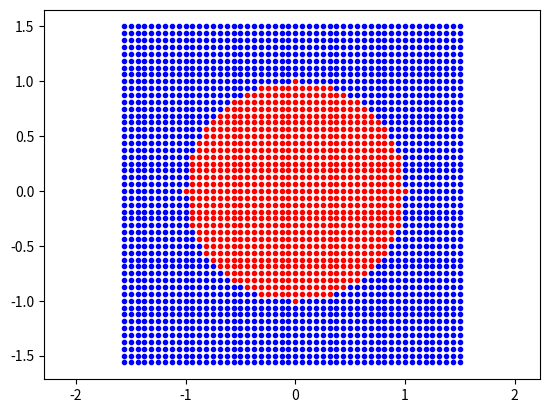

Recreate this plot in Python. (Note: this script raises an exception after producing the figure.)
#Some useful imports
import math
from pylab import *
import matplotlib.pyplot as plt
from random import *
import numpy as np

#We are on a NxN grid.
N = 50

#List of all the points in [-1.5,1.5]^2 on an evenly spaced 50x50 grid
X_train = np.array([(i//N - N//2,i%N - N//2) for i in range(N*N)])/(N//3)

#We make this copy for future use
dots = np.copy(X_train)

#And we prepare the outputs
Y_train = np.array([int(i*i+j*j <= 1) for i,j in X_train])

X_train = X_train.reshape(N*N,2,1) #We change the shape to make it more adapted: we'll get into why in a later session

for i in range(len(Y_train)):
    if Y_train[i]:
        plt.plot(dots[i][0],dots[i][1],"r.")
    else:
        plt.plot(dots[i][0],dots[i][1],"b.")

plt.axis("equal") 
plt.show()

class Layer:

  """
    For the moment, we don't define any of the functions.
    We just set the value of the input to None.
  """
  def __init__(self):
    # Reminder, in the __init__ method, we define what the object is composed of. Here it has a "input" field
    self.input = None

  def forward(self, input):
    # The keyword "pass" means "do nothing". If we just write nothing, there will be an error stating that the function is not complete.
    # "pass" is the keyword that means "this function does nothing but it is intentionnal" 
    pass 

  def backward(self, output_gradient, learning_rate):
    pass

class Dense(Layer):

  """
    This class is inherited from the class "Layer", which means it has the same functions
    and attributes as the class "Layer".
    This layer has a weights matrix and a biases vector.
  """
  def __init__(self, input_size, output_size):
    #TODO : find the sizes for the weights and bias matrix
    self.weights = np.random.randn(..., ...)
    self.bias = np.random.randn(..., ...)

  """
    Computes the output vector
    This function must also set the value of self.input
  """
  def forward(self, input):
    self.input = input

    #TODO
    ...

  """
    Updates the weights matrix and the bias vector,
    Then returns the gradient of the error in with respect to the input
  """
  def backward(self, output_gradient):
    learning_rate = 0.1 #fixed value

    #TODO
    ...

test_layer = Dense(2,4)

#setting concrete values
test_layer.weights = np.array([[1., 2.], [3., 4.], [5., 6.], [7., 8.]])
test_layer.bias = np.array([[-1.], [2.], [-3.], [4.]])

input = np.array([[-1], [2]])
expected_output = np.array([[2], [7], [4], [13]])

#forward test

print("output of the layer :\n",test_layer.forward(input))
np.testing.assert_almost_equal(expected_output,test_layer.forward(input),3)



output_gradient = np.array([[0], [1], [0], [-1]])
expected_gradient = np.array([[-3.8], [-4.4]])
expected_weights = np.array([[1., 2.], [3.1, 3.8], [5., 6.], [6.9, 8.2]])
expected_bias = np.array([[-1], [1.9], [-3.], [4.1]])

#backward test
obtained_gradient = test_layer.backward(output_gradient)
print("dL/dX computed by the layer :\n", obtained_gradient)
print("updated weights :\n", test_layer.weights)
print("updated bias :\n", test_layer.bias)

np.testing.assert_almost_equal(obtained_gradient,expected_gradient,3)
np.testing.assert_almost_equal(test_layer.weights, expected_weights, 3)
np.testing.assert_almost_equal(test_layer.bias, expected_bias, 3)


def sigmoid(valeur):
  return(1 / (1 + exp( - valeur )))

def sigmoid_derivative(valeur):
  return sigmoid(valeur)*(1-sigmoid(valeur))

class Sigmoid(Layer):
  """
    This class also inherits from "Layer"
  """

  """
    Computes and returns the output vector
    This function must also set the value of self.input
  """
  def forward(self, input):
    self.input = input

    #TODO
    ...

  """
    Computes and returns the gradient of the error in with respect to the input
  """
  def backward(self, output_gradient):

    #TODO
    ...

test_layer = Sigmoid()

input = np.array([[1], [2], [3], [4]])
expected_output = np.array([[0.73105858], [0.88079708], [0.95257413], [0.98201379]])

#forward test
print("output of the layer :\n",test_layer.forward(input))
np.testing.assert_almost_equal(expected_output,test_layer.forward(input),3)



output_gradient = np.array([[0], [1], [0], [-1]])
expected_gradient = np.array([[0.], [0.10499359], [0.], [-0.01766271]])

#backward test

obtained_gradient = test_layer.backward(output_gradient)
print("dL/dX computed by the layer :\n", obtained_gradient)
np.testing.assert_almost_equal(obtained_gradient,expected_gradient,3)

def mse_derivative(y_expected, y_predicted):
  """
    This function calculates the derivative of the Mean Square Error
    with respect to the predicted values.
  """
  return 2 * (y_predicted - y_expected) / np.size(y_expected)



class NeuralNet:

  """
    This class represents the Neural Network, which really is just a list of Layers.
  """
  def __init__(self, layers):
    self.layers = layers

  """
    This function propagates the input through all of the layers.
    The output of a layer is the input of the next one, until there are no more layers
    In that case, the output of the last layer is the output of the network.
  """
  def forward(self, input):
    #TODO
    ...

  """
    This function backpropagates the gradient through each layer.
    The error with respect to the input of one layer is the error with respect to the output of the previous layer.

    grad is the loss with respect to the output
  """
  def backward(self,grad):

    #TODO
    ...

  """
    This function trains the neural network.
  """
  def train(self, input_batch, output_batch, epochs):

    for e in range(epochs):
      print("progression: " + str(e+1) + "/" + str(epochs))

      #TODO
      ...



  """
    This function returns the answer that the network is most confident with
  """
  def predict(self,input):
    prediction = self.forward(input)

    #We return the index with the highest confidence
    return np.argmax(prediction), max(prediction)

#Define your neural network here !
#Make sure the output size of a layer is the same as the input size of the next :)
net = NeuralNet([
  #TODO
  ...
])


epochs = 50

def one_hot_encode(Y):
  n = Y.size
  m = max(Y)
  res = np.zeros((m+1)*n).reshape(n,m+1,1)
  for i in range(len(Y)):
    res[i][Y[i]][0] = 1

  return res

X_batch = X_train
Y_batch = one_hot_encode(Y_train)

net.train(X_batch, Y_batch, epochs)

for i,j in dots:
  if net.predict([[i],[j]])[0]:
    if i*i+j*j <= 1:
      plt.plot(i,j,".", color="orange")
    else:
      plt.plot(i,j,"g.")
  else:
    if i*i+j*j <= 1:
      plt.plot(i,j,"r.")
    else:
      plt.plot(i,j,"b.")

plt.axis("equal")
plt.show()

# New neural network (we start traing from scratch)
net = NeuralNet([
  Dense(2,10),
  Sigmoid(),
  Dense(10,2),
  Sigmoid()
])

epochs = 50

for epoch in range(epochs):
  # Predict and save image
  res_in = [[],[]]
  res_out = [[],[]]
  res_fail_in = [[],[]]
  res_fail_out = [[],[]]


  for i,j in dots:
    if net.predict([[i],[j]])[0]:
      if i*i+j*j <= 1:
        res_in[0].append(i)
        res_in[1].append(j)
      else:
        res_fail_in[0].append(i)
        res_fail_in[1].append(j)
    else:
      if i*i+j*j <= 1:
        res_fail_out[0].append(i)
        res_fail_out[1].append(j)
      else:
        res_out[0].append(i)
        res_out[1].append(j)

  plt.plot(res_in[0],res_in[1],color="orange")
  plt.plot(res_out[0],res_out[1],"b.")
  plt.plot(res_fail_in[0],res_fail_in[1],"g.")
  plt.plot(res_fail_out[0],res_fail_out[1],"r.")

  plt.axis("equal")
  plt.savefig('backup{}.png'.format(epoch))

  # Train
  net.train(X_batch, Y_batch, 1)



# Last prediction
for i,j in dots:
  if net.predict([[i],[j]])[0]:
    if i*i+j*j <= 1:
      plt.plot(i,j,".", color="orange")
    else:
      plt.plot(i,j,"g.")
  else:
    if i*i+j*j <= 1:
      plt.plot(i,j,"r.")
    else:
      plt.plot(i,j,"b.")

plt.axis("equal")
plt.savefig('backup{}.png'.format(epochs+1))

# Create the gif
import imageio
images = []
for epoch in range(epochs + 1):
  images.append(imageio.imread('backup{}.png'.format(epoch)))
imageio.mimsave('animated_gif.gif', images)

# Show the results:
# Either click on the files button on the left panel for google colab, then double click on the gif and it will be displayed
# Or on you computer open the gif saved in the current directory